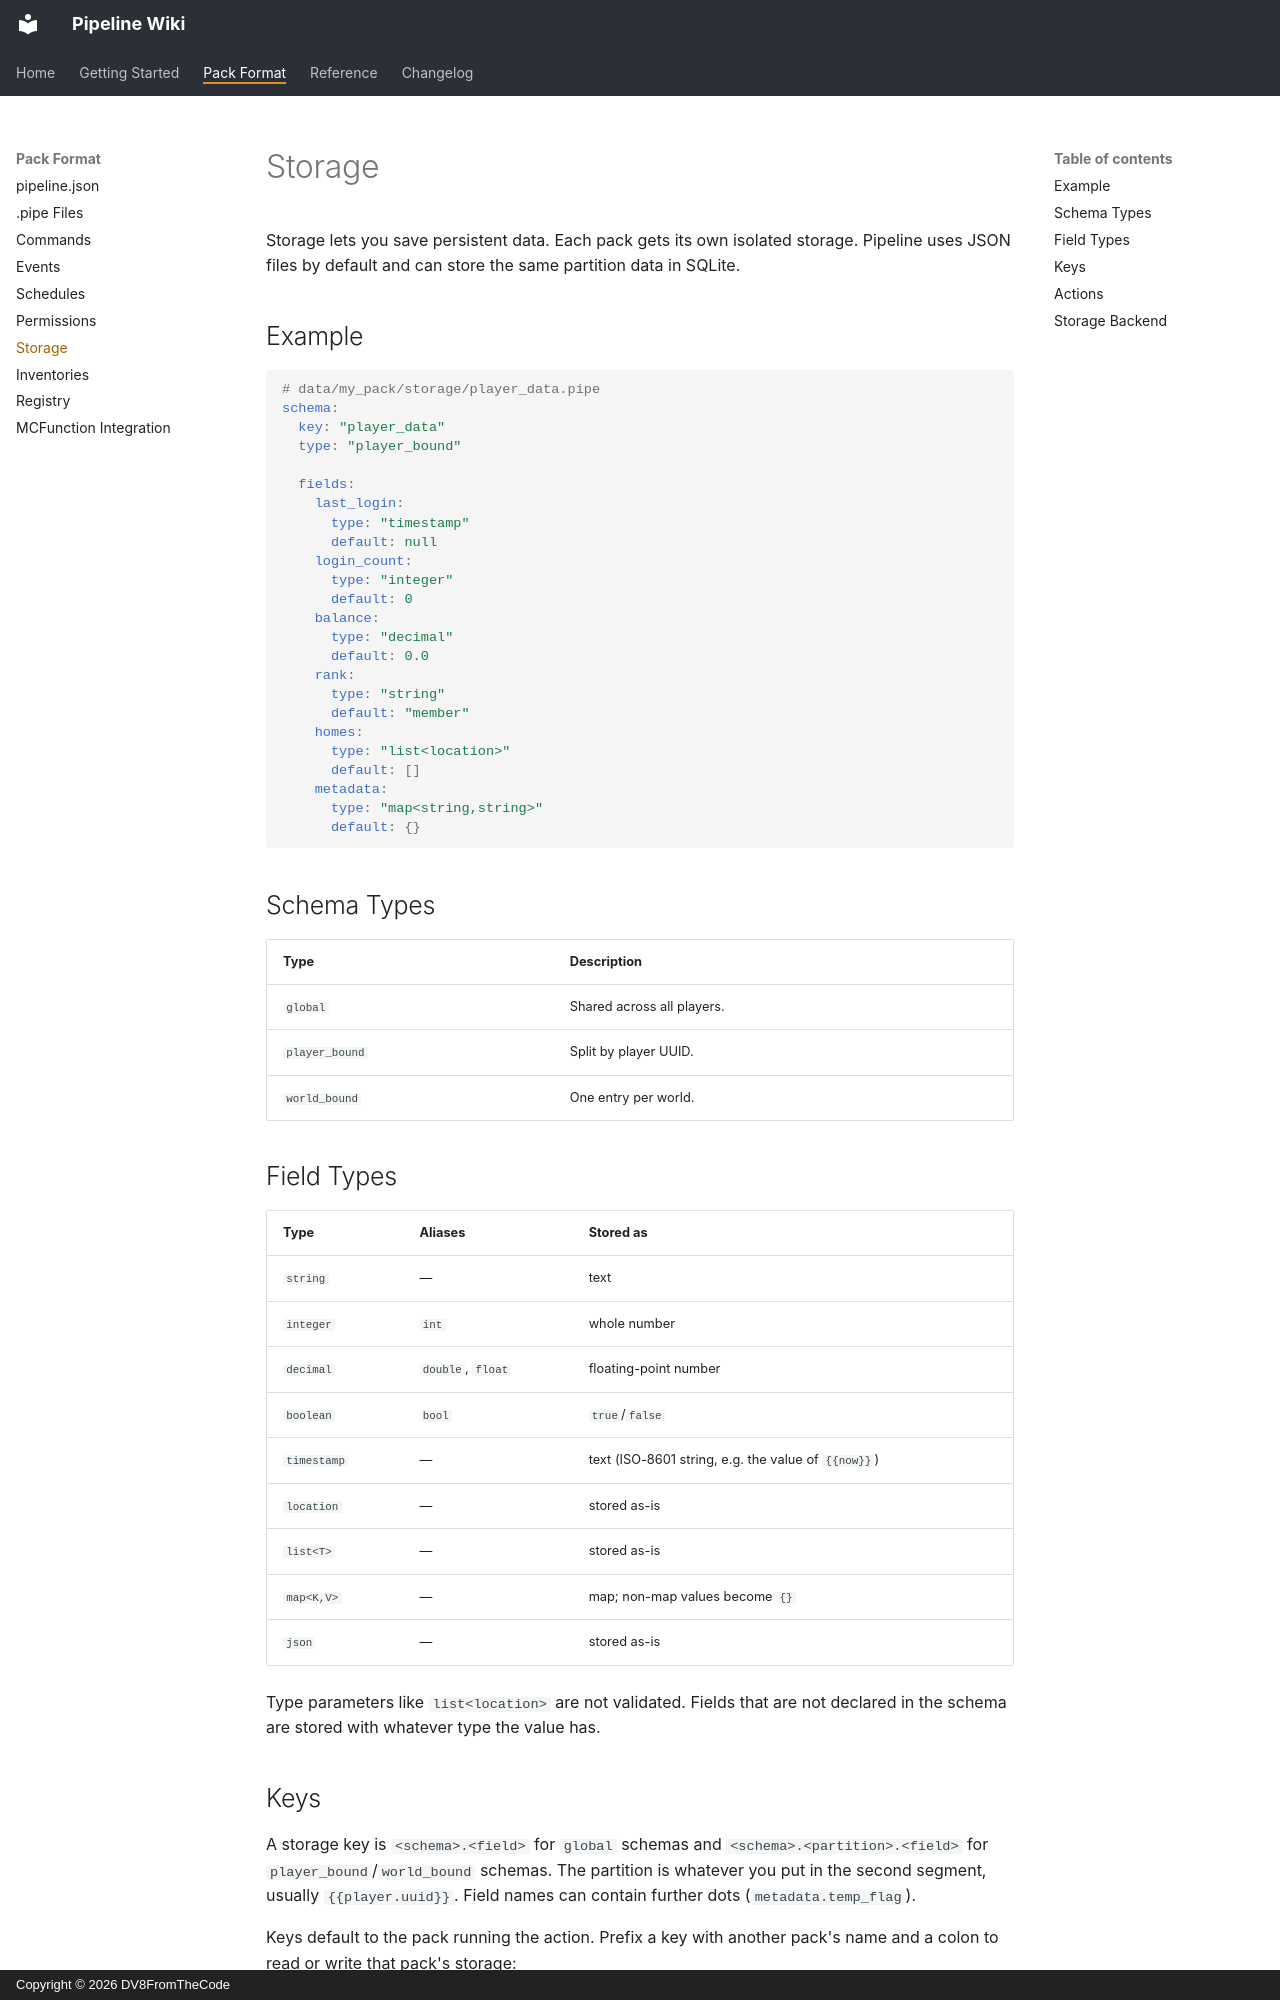

repository: DV8FromTheCode/Pipeline-Wiki · page: pack-format/storage/index.html · generator: mkdocs · copyright: Copyright © 2026 DV8FromTheCode

# Storage

Storage lets you save persistent data. Each pack gets its own isolated storage. Pipeline uses JSON files by default and can store the same partition data in SQLite.

## Example

```yaml
# data/my_pack/storage/player_data.pipe
schema:
  key: "player_data"
  type: "player_bound"

  fields:
    last_login:
      type: "timestamp"
      default: null
    login_count:
      type: "integer"
      default: 0
    balance:
      type: "decimal"
      default: 0.0
    rank:
      type: "string"
      default: "member"
    homes:
      type: "list<location>"
      default: []
    metadata:
      type: "map<string,string>"
      default: {}
```

## Schema Types

| Type | Description |
|---|---|
| `global` | Shared across all players. |
| `player_bound` | Split by player UUID. |
| `world_bound` | One entry per world. |

## Field Types

| Type | Aliases | Stored as |
|---|---|---|
| `string` | — | text |
| `integer` | `int` | whole number |
| `decimal` | `double`, `float` | floating-point number |
| `boolean` | `bool` | `true`/`false` |
| `timestamp` | — | text (ISO-8601 string, e.g. the value of `{{now}}`) |
| `location` | — | stored as-is |
| `list<T>` | — | stored as-is |
| `map<K,V>` | — | map; non-map values become `{}` |
| `json` | — | stored as-is |

Type parameters like `list<location>` are not validated. Fields that are not declared in the schema are stored with whatever type the value has.

## Keys

A storage key is `<schema>.<field>` for `global` schemas and `<schema>.<partition>.<field>` for `player_bound`/`world_bound` schemas. The partition is whatever you put in the second segment, usually `{{player.uuid}}`. Field names can contain further dots (`metadata.temp_flag`).

Keys default to the pack running the action. Prefix a key with another pack's name and a colon to read or write that pack's storage:

```yaml
- storage.get: "economy_pack:player_data.{{player.uuid}}.balance"
  variable: balance
```

The pack name is the `name` from that pack's `pipeline.json`.
